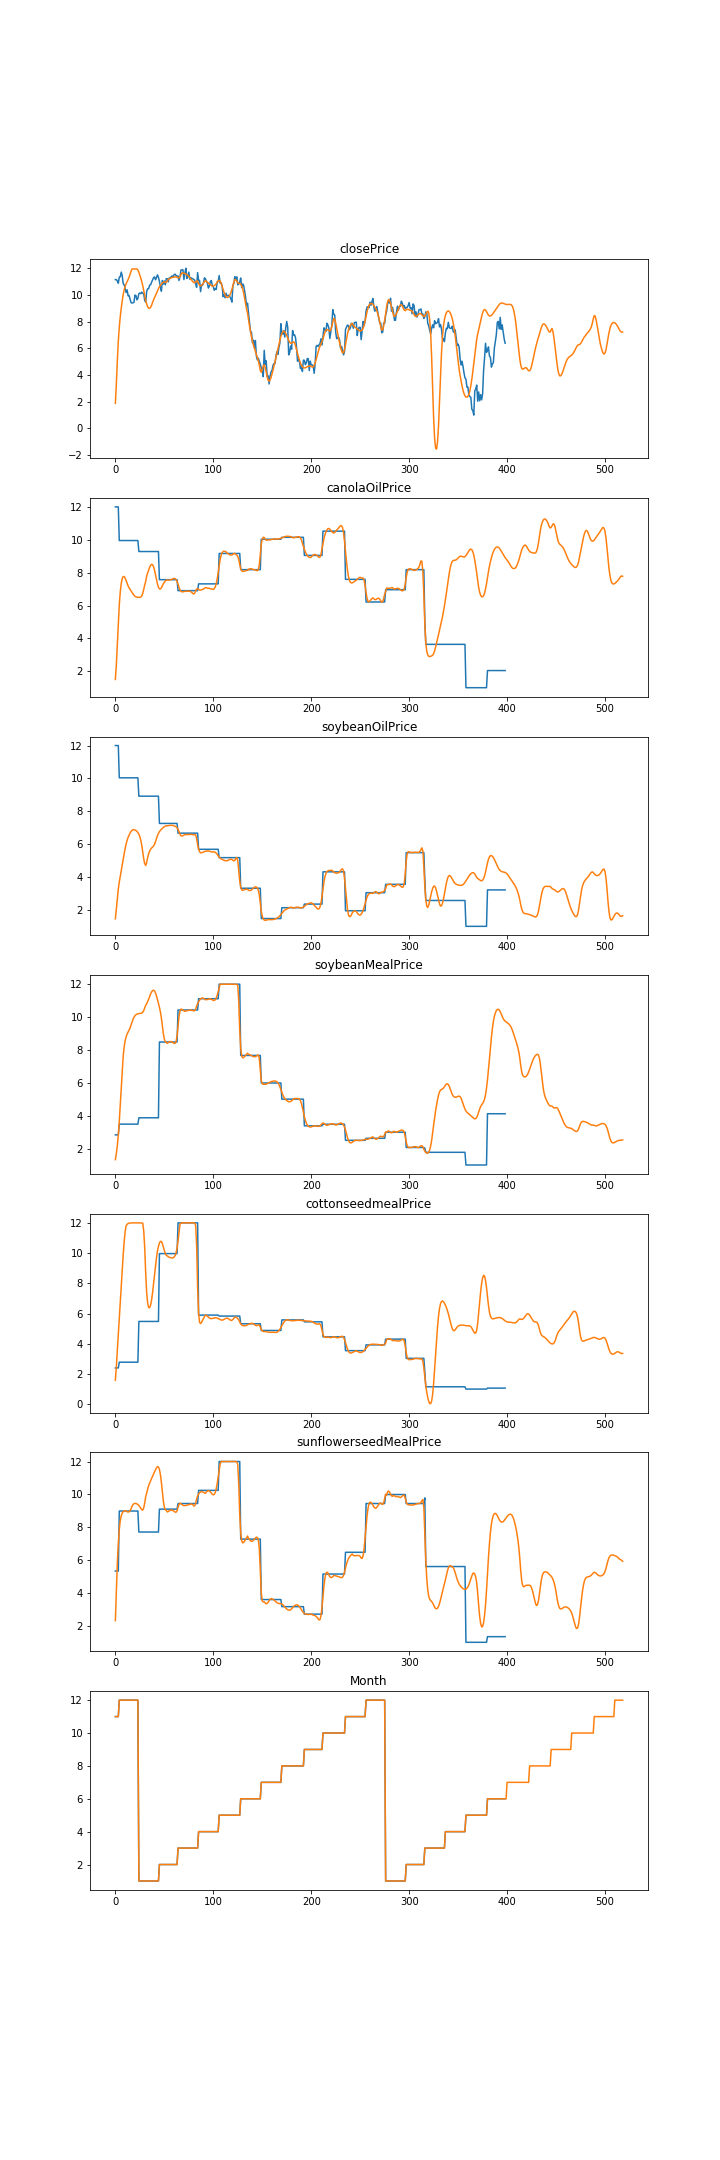

Data behind this chart, as committed beside it:
, Date, closePrice, canolaOilPrice, soybeanOilPrice, soybeanMealPrice, cottonseedmealPrice, sunflowerseedMealPrice, Month
0, 2017-11-27, 1.88, 1.5, 1.457, 1.33, 1.579, 2.319, 11.0
1, 2017-11-28, 3.341, 2.399, 2.08, 1.698, 2.491, 4.136, 11.0
2, 2017-11-29, 5.052, 3.642, 2.718, 2.174, 3.564, 5.802, 11.0
3, 2017-11-30, 6.528, 4.946, 3.27, 2.818, 4.638, 7.034, 11.0
4, 2017-12-01, 7.593, 6.037, 3.697, 3.662, 5.661, 7.871, 12
5, 2017-12-04, 8.371, 6.824, 4.044, 4.679, 6.69, 8.397, 12
6, 2017-12-05, 9.013, 7.337, 4.368, 5.776, 7.775, 8.698, 12
7, 2017-12-06, 9.569, 7.634, 4.706, 6.8, 8.875, 8.862, 12
8, 2017-12-07, 10.03, 7.764, 5.061, 7.62, 9.892, 8.946, 12
9, 2017-12-08, 10.38, 7.76, 5.412, 8.196, 10.75, 8.987, 12
10, 2017-12-11, 10.64, 7.663, 5.736, 8.568, 11.43, 9, 12
11, 2017-12-12, 10.84, 7.525, 6.019, 8.803, 11.81, 8.999, 12
12, 2017-12-13, 10.99, 7.351, 6.238, 8.966, 11.91, 8.945, 12
13, 2017-12-14, 11.15, 7.195, 6.41, 9.089, 11.96, 8.924, 12
14, 2017-12-15, 11.33, 7.077, 6.55, 9.201, 11.98, 8.938, 12
15, 2017-12-18, 11.54, 6.982, 6.668, 9.336, 11.99, 9.002, 12
16, 2017-12-19, 11.77, 6.89, 6.767, 9.508, 12, 9.125, 12
17, 2017-12-20, 11.94, 6.797, 6.84, 9.694, 12, 9.269, 12
18, 2017-12-21, 11.95, 6.707, 6.879, 9.86, 12, 9.378, 12
19, 2017-12-22, 11.95, 6.628, 6.884, 9.989, 12, 9.435, 12
20, 2017-12-26, 11.95, 6.565, 6.867, 10.08, 12, 9.45, 12
21, 2017-12-27, 11.95, 6.528, 6.831, 10.14, 12, 9.447, 12
22, 2017-12-28, 11.95, 6.508, 6.779, 10.18, 12, 9.42, 12
23, 2017-12-29, 11.88, 6.499, 6.708, 10.2, 12, 9.38, 12
24, 2018-01-02, 11.7, 6.495, 6.606, 10.21, 12, 9.324, 1.0
25, 2018-01-03, 11.49, 6.497, 6.455, 10.22, 12, 9.244, 1.0
26, 2018-01-04, 11.25, 6.519, 6.232, 10.23, 12, 9.146, 1.0
27, 2018-01-05, 10.99, 6.591, 5.914, 10.25, 11.99, 9.06, 1.0
28, 2018-01-08, 10.68, 6.745, 5.509, 10.3, 11.97, 9.045, 1.0
29, 2018-01-09, 10.33, 6.995, 5.096, 10.4, 11.43, 9.189, 1.0
30, 2018-01-10, 9.95, 7.272, 4.806, 10.55, 10.32, 9.493, 1.0
31, 2018-01-11, 9.593, 7.486, 4.703, 10.72, 8.625, 9.873, 1.0
32, 2018-01-12, 9.316, 7.796, 4.897, 10.81, 7.362, 10.08, 1.0
33, 2018-01-16, 9.118, 7.989, 5.192, 10.95, 6.674, 10.33, 1.0
34, 2018-01-17, 9.009, 8.163, 5.421, 11.09, 6.402, 10.53, 1.0
35, 2018-01-18, 8.992, 8.32, 5.58, 11.25, 6.387, 10.69, 1.0
36, 2018-01-19, 9.072, 8.444, 5.689, 11.41, 6.559, 10.83, 1.0
37, 2018-01-22, 9.234, 8.506, 5.763, 11.53, 6.901, 10.96, 1.0
38, 2018-01-23, 9.438, 8.48, 5.822, 11.61, 7.383, 11.1, 1.0
39, 2018-01-24, 9.632, 8.356, 5.888, 11.64, 7.962, 11.25, 1.0
40, 2018-01-25, 9.793, 8.143, 5.991, 11.59, 8.583, 11.38, 1.0
41, 2018-01-26, 9.943, 7.876, 6.153, 11.47, 9.181, 11.5, 1.0
42, 2018-01-29, 10.11, 7.585, 6.342, 11.28, 9.708, 11.62, 1.0
43, 2018-01-30, 10.29, 7.313, 6.516, 11.06, 10.13, 11.68, 1.0
44, 2018-01-31, 10.47, 7.111, 6.655, 10.83, 10.45, 11.67, 1.0
45, 2018-02-01, 10.61, 7.009, 6.76, 10.59, 10.67, 11.52, 2.0
46, 2018-02-02, 10.72, 7.008, 6.842, 10.31, 10.78, 11.21, 2.0
47, 2018-02-05, 10.81, 7.083, 6.908, 9.947, 10.77, 10.73, 2.0
48, 2018-02-06, 10.9, 7.2, 6.964, 9.475, 10.63, 10.13, 2.0
49, 2018-02-07, 10.96, 7.321, 7.02, 8.993, 10.39, 9.589, 2.0
50, 2018-02-08, 10.98, 7.418, 7.067, 8.661, 10.16, 9.228, 2.0
51, 2018-02-09, 10.97, 7.488, 7.1, 8.508, 9.982, 9.06, 2.0
52, 2018-02-12, 10.95, 7.539, 7.119, 8.463, 9.843, 9.023, 2.0
53, 2018-02-13, 11.06, 7.558, 7.115, 8.397, 9.813, 8.932, 2.0
54, 2018-02-14, 11.15, 7.553, 7.129, 8.444, 9.761, 8.958, 2.0
55, 2018-02-15, 11.21, 7.547, 7.14, 8.491, 9.722, 9.001, 2.0
56, 2018-02-16, 11.25, 7.558, 7.144, 8.511, 9.703, 9.027, 2.0
57, 2018-02-20, 11.28, 7.575, 7.15, 8.51, 9.682, 9.045, 2.0
58, 2018-02-21, 11.31, 7.604, 7.146, 8.479, 9.677, 9.039, 2.0
59, 2018-02-22, 11.32, 7.631, 7.136, 8.437, 9.686, 9.015, 2.0
... 459 more rows
